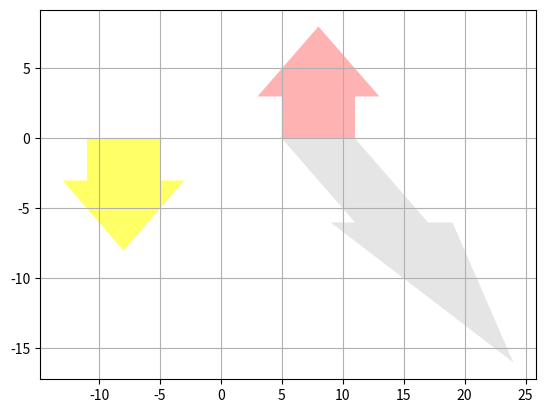

Source code (Python):
# Code for Translation and Rotation
# Transformation
import numpy as np
import matplotlib.pyplot as plt
# For Arrow
x=[5,5,3,8,13,11,11]
y=[0,3,3,8,3,3,0]
# for Car
# x=[2,14,14,3,5,6,7,12,12,5,5,1]
# y=[1,1,2,2,4,5,7,9,3,3,2,2]
plt.fill(x,y,"Red",alpha=0.3)
plt.grid
# Creat Traslation MAtrix
tx=2
ty=-2
T=np.array([[1,tx],[0,ty]])
# Translate tx and ty units
points_translated_x=[]
points_translated_y=[]
print("T Matrix=",T)
print("Your list=",x,y)
for i in range(len(x)):
 p_t=np.dot(T,[x[i],y[i]])
 points_translated_x.append(p_t[0])
 print("New x=",p_t[0])
 points_translated_y.append(p_t[1])
plt.fill(points_translated_x,points_translated_y,"Gray",alpha=0.2)
#Create Rotation Matrix
theta=np.pi
R=np.array([[np.cos(theta),np.sin(theta)],[-np.sin(theta),np.cos(theta)]])
# Rotation x and y units
points_rotation_x=[]
points_rotation_y=[]
for i in range(len(x)):
 p_r=np.dot(R,[x[i],y[i]])
 points_rotation_x.append(p_r[0])
 print("New x=",p_r[0])
 points_rotation_y.append(p_r[1])
plt.fill(points_rotation_x,points_rotation_y,"Yellow",alpha=0.6)
plt.grid()
plt.show()